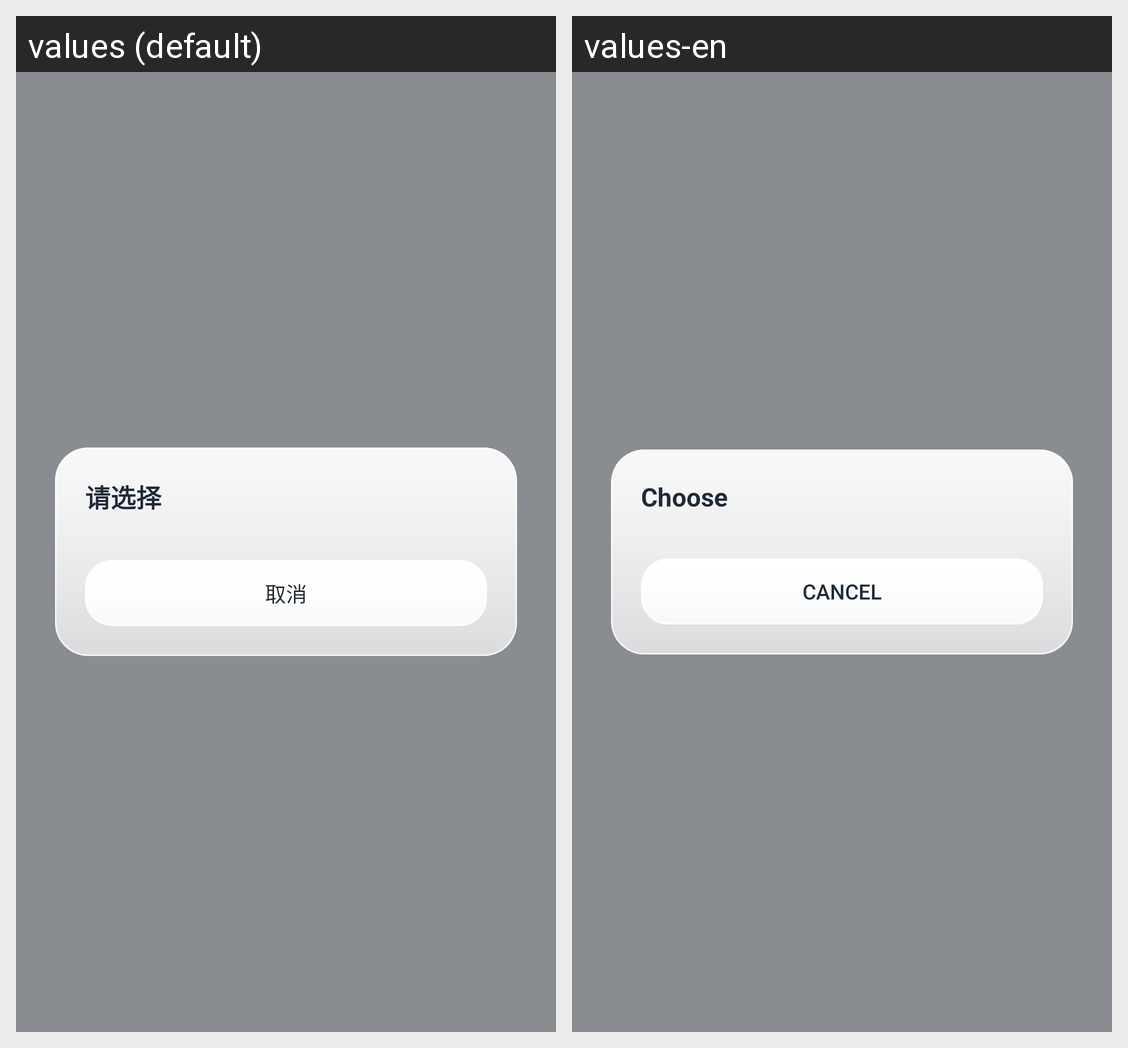

Here is an Android app screen in its default locale and in the app's own translations. Write out the translated-string differences for the strings that appear on this screen.
Android screen res/layout/dialog_glass_choice.xml rendered under 2 locales, left to right: values (default), values-en. Device: Nexus 5 (rendered at 1080×1920; each locale shown at half size, 540×960, under a caption strip naming it); theme AppTheme.
Strings drawn on this screen, with the default value and each locale's value (text and hints the layout hard-codes, and strings that could not be matched under every locale, appear in the picture but are not listed):

placeholder_choose
  values: 请选择
  values-en: Choose

cancel
  values: 取消
  values-en: Cancel
